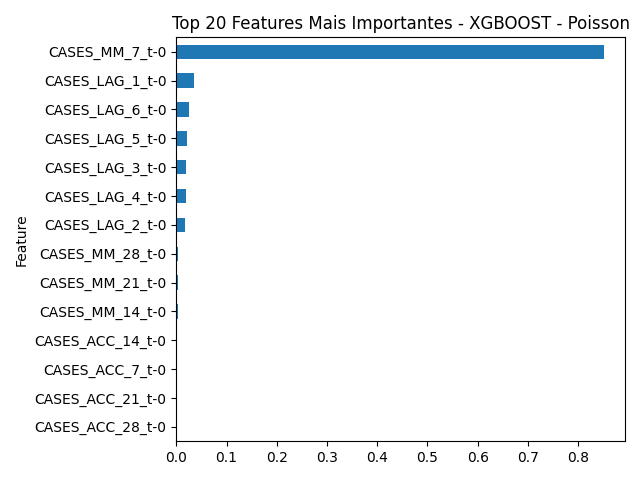

Source data for this figure (header and first rows):
Feature, Importance
CASES_MM_7_t-0, 0.8506
CASES_LAG_1_t-0, 0.03611
CASES_LAG_6_t-0, 0.02571
CASES_LAG_5_t-0, 0.02231
CASES_LAG_3_t-0, 0.01929
CASES_LAG_4_t-0, 0.01845
CASES_LAG_2_t-0, 0.01714
CASES_MM_28_t-0, 0.003741
CASES_MM_21_t-0, 0.003515
CASES_MM_14_t-0, 0.003129
CASES_ACC_14_t-0, 0.0
CASES_ACC_7_t-0, 0.0
CASES_ACC_21_t-0, 0.0
CASES_ACC_28_t-0, 0.0
